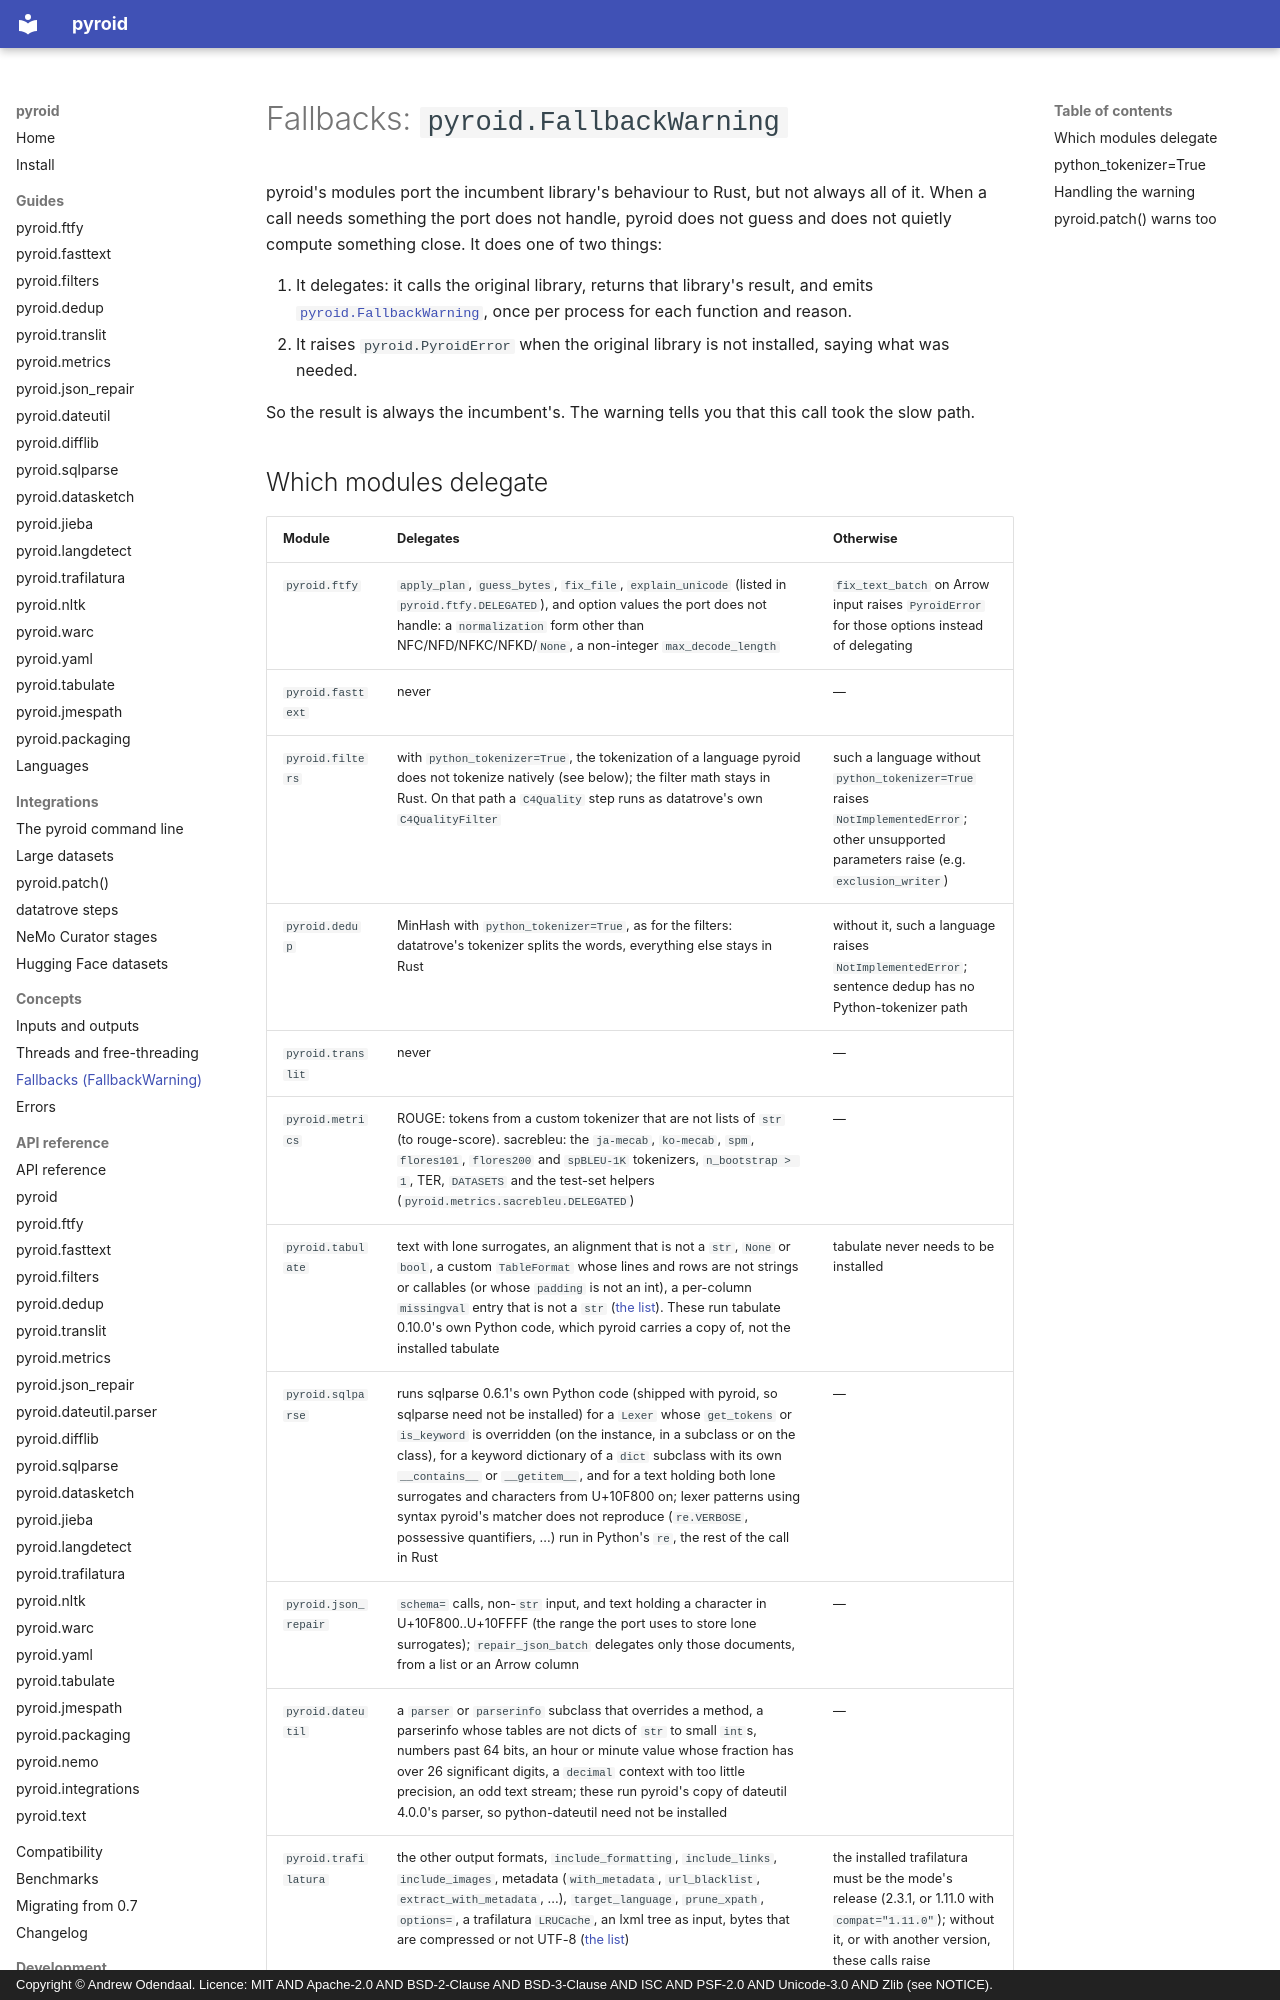

repository: ao/pyroid · page: concepts/fallbacks/index.html · generator: mkdocs · copyright: Copyright © Andrew Odendaal. Licence: MIT AND Apache-2.0 AND BSD-2-Clause AND BSD-3-Clause AND ISC AND PSF-2.0 AND Unicode-3.0 AND Zlib (see NOTICE).

# Fallbacks: `pyroid.FallbackWarning`

pyroid's modules port the incumbent library's behaviour to Rust, but not always all of it. When a
call needs something the port does not handle, pyroid does not guess and does not quietly
compute something close. It does one of two things:

1. It delegates: it calls the original library, returns that library's result, and emits
   [`pyroid.FallbackWarning`](../reference/pyroid.md#pyroid.FallbackWarning), once per process for
   each function and reason.
2. It raises `pyroid.PyroidError` when the original library is not installed, saying what was
   needed.

So the result is always the incumbent's. The warning tells you that this call took the slow path.
